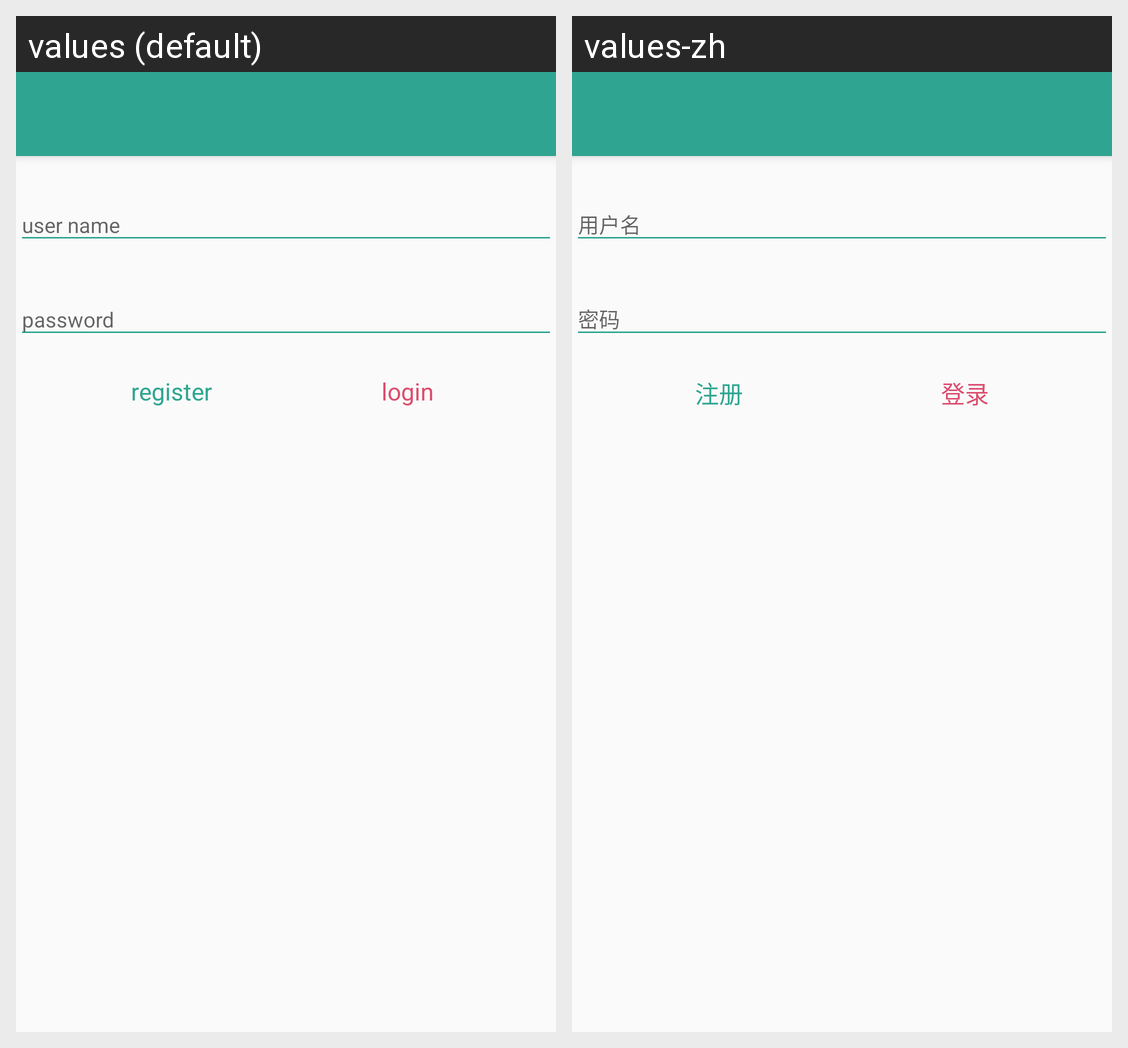

Here is an Android app screen in its default locale and in the app's own translations. Write out the translated-string differences for the strings that appear on this screen.
Android screen res/layout/activity_login.xml rendered under 2 locales, left to right: values (default), values-zh. Device: Nexus 5 (rendered at 1080×1920; each locale shown at half size, 540×960, under a caption strip naming it); theme JtsAppTheme.NoActionBar.
Strings drawn on this screen, with the default value and each locale's value (text and hints the layout hard-codes, and strings that could not be matched under every locale, appear in the picture but are not listed):

register
  values: register
  values-zh: 注册

login
  values: login
  values-zh: 登录
